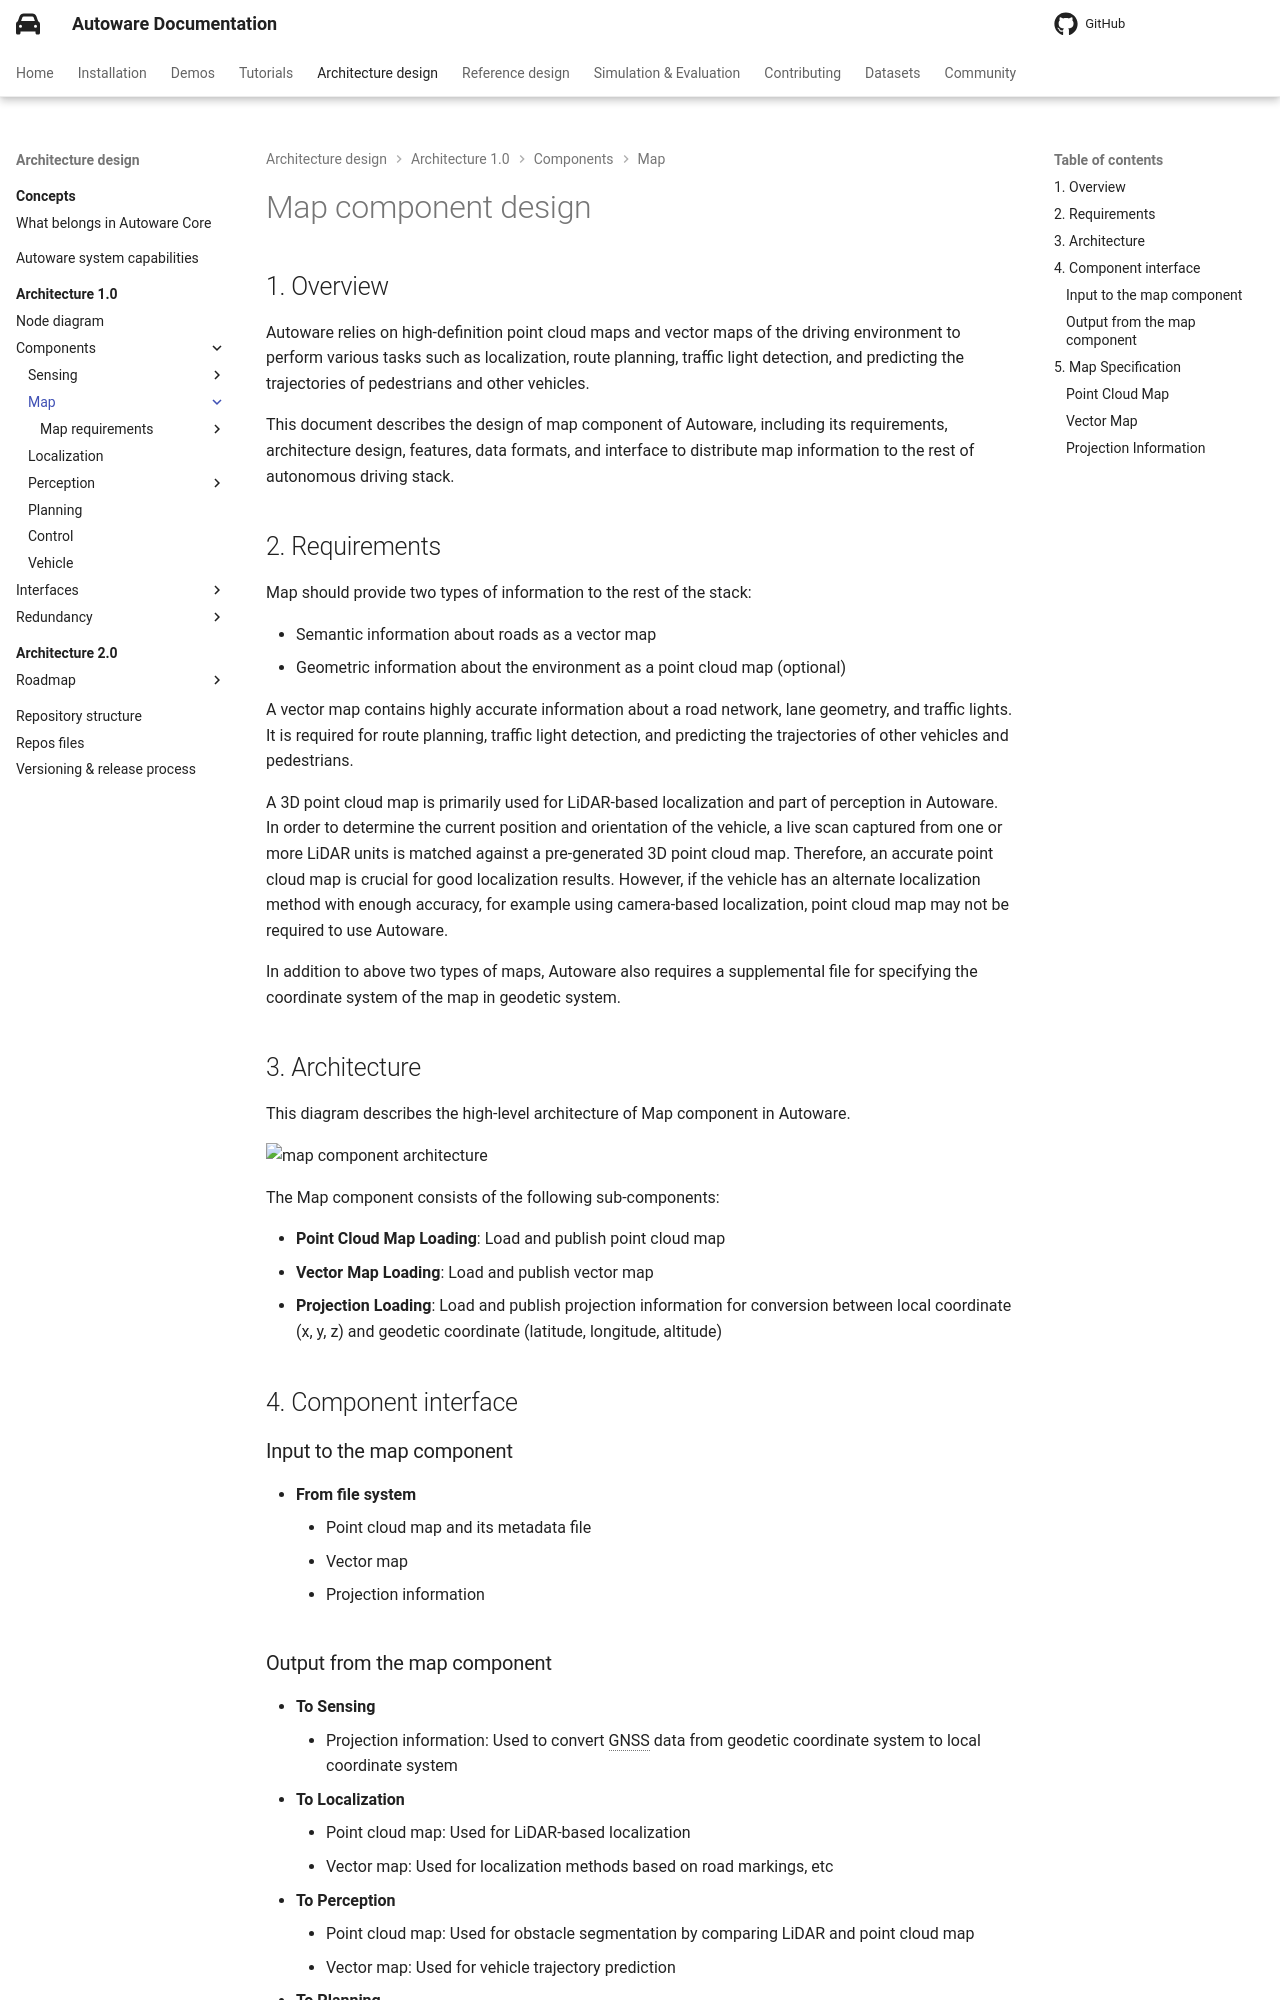

repository: autowarefoundation/autoware-documentation · page: pr-803/design/autoware-architecture-v1/components/map/index.html · generator: mkdocs

# Map component design

## 1. Overview

Autoware relies on high-definition point cloud maps and vector maps of the driving environment to perform various tasks such as localization, route planning, traffic light detection, and predicting the trajectories of pedestrians and other vehicles.

This document describes the design of map component of Autoware, including its requirements, architecture design, features, data formats, and interface to distribute map information to the rest of autonomous driving stack.

## 2. Requirements

Map should provide two types of information to the rest of the stack:

- Semantic information about roads as a vector map
- Geometric information about the environment as a point cloud map (optional)

A vector map contains highly accurate information about a road network, lane geometry, and traffic lights. It is required for route planning, traffic light detection, and predicting the trajectories of other vehicles and pedestrians.

A 3D point cloud map is primarily used for LiDAR-based localization and part of perception in Autoware. In order to determine the current position and orientation of the vehicle, a live scan captured from one or more LiDAR units is matched against a pre-generated 3D point cloud map. Therefore, an accurate point cloud map is crucial for good localization results. However, if the vehicle has an alternate localization method with enough accuracy, for example using camera-based localization, point cloud map may not be required to use Autoware.

In addition to above two types of maps, Autoware also requires a supplemental file for specifying the coordinate system of the map in geodetic system.

## 3. Architecture

This diagram describes the high-level architecture of Map component in Autoware.

![map component architecture](image/high-level-map-diagram.drawio.svg){width="800"}

The Map component consists of the following sub-components:

- **Point Cloud Map Loading**: Load and publish point cloud map
- **Vector Map Loading**: Load and publish vector map
- **Projection Loading**: Load and publish projection information for conversion between local coordinate (x, y, z) and geodetic coordinate (latitude, longitude, altitude)

## 4. Component interface

### Input to the map component

- **From file system**
  - Point cloud map and its metadata file
  - Vector map
  - Projection information

### Output from the map component

- **To Sensing**
  - Projection information: Used to convert GNSS data from geodetic coordinate system to local coordinate system
- **To Localization**
  - Point cloud map: Used for LiDAR-based localization
  - Vector map: Used for localization methods based on road markings, etc
- **To Perception**
  - Point cloud map: Used for obstacle segmentation by comparing LiDAR and point cloud map
  - Vector map: Used for vehicle trajectory prediction
- **To Planning**
  - Vector map: Used for behavior planning
- **To API layer**
  - Projection information: Used to convert localization results from local coordinate system to geodetic coordinate system

## 5. Map Specification
